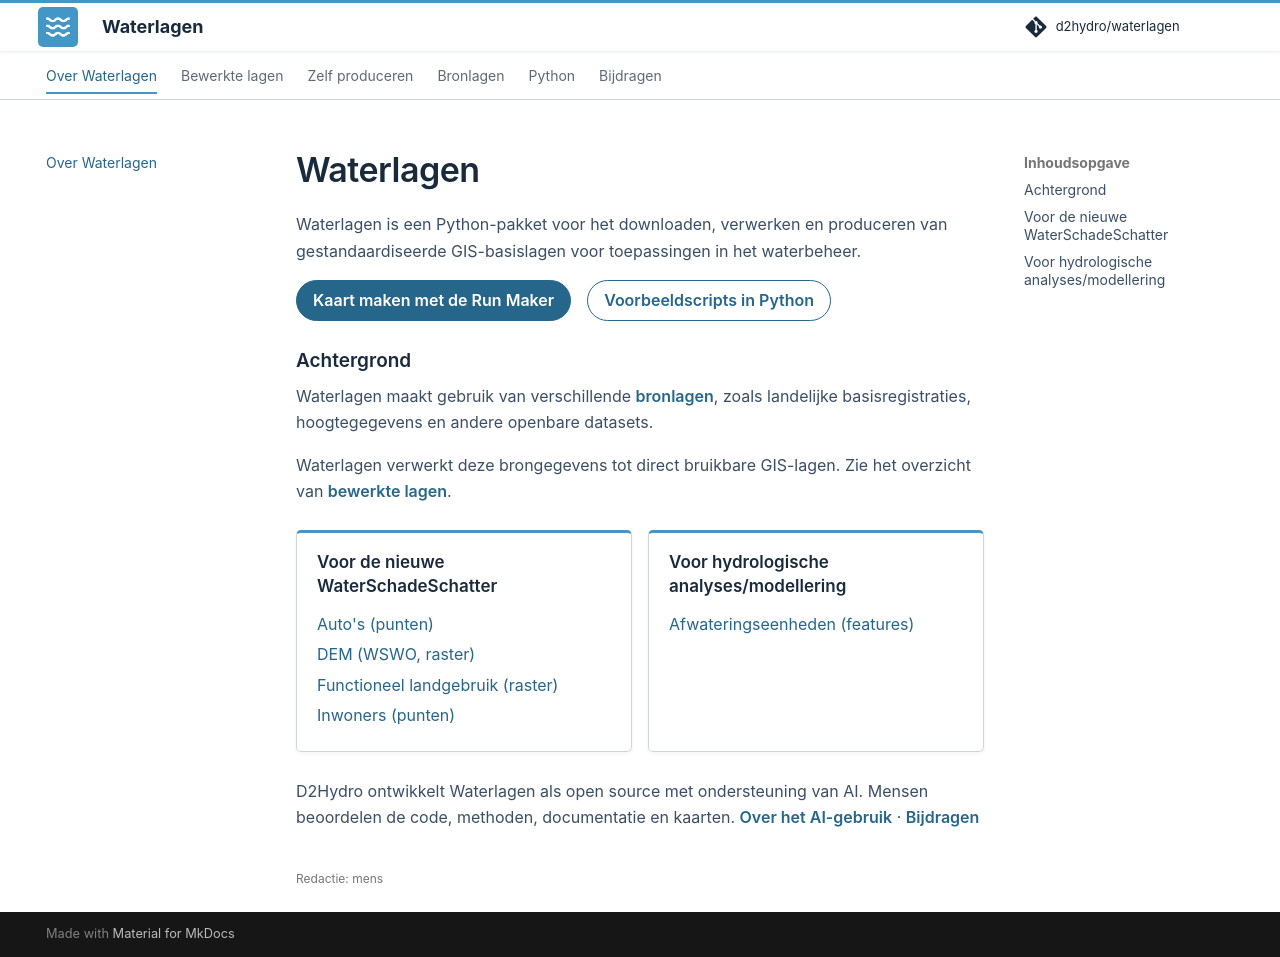

repository: d2hydro/waterlagen · page: index.html · generator: mkdocs

---
editorial_status: human
---

# Waterlagen

Waterlagen is een Python-pakket voor het downloaden, verwerken en produceren van gestandaardiseerde GIS-basislagen voor toepassingen in het waterbeheer.

[Kaart maken met de Run Maker](produceren/index.md){ .md-button .md-button--primary }
[Voorbeeldscripts in Python](reference/gebruik.md){ .md-button }

## Achtergrond

Waterlagen maakt gebruik van verschillende [bronlagen](bronlagen/index.md), zoals landelijke basisregistraties, hoogtegegevens en andere openbare datasets.

Waterlagen verwerkt deze brongegevens tot direct bruikbare GIS-lagen. Zie het overzicht van [bewerkte lagen](bewerkte-lagen/index.md).

<div class="toepassingen" markdown="1">

<section markdown="1">

## Voor de nieuwe WaterSchadeSchatter

- [Auto's (punten)](bewerkte-lagen/autos.md)
- [DEM (WSWO, raster)](bewerkte-lagen/dem.md)
- [Functioneel landgebruik (raster)](bewerkte-lagen/functioneel-landgebruik.md)
- [Inwoners (punten)](bewerkte-lagen/inwoners.md)

</section>

<section markdown="1">

## Voor hydrologische analyses/modellering

- [Afwateringseenheden (features)](bewerkte-lagen/afwateringseenheden.md)

</section>

</div>

D2Hydro ontwikkelt Waterlagen als open source met ondersteuning van AI. Mensen beoordelen de code, methoden, documentatie en kaarten. [Over het AI-gebruik](over/ai-gebruik.md) · [Bijdragen](bijdragen/index.md)
